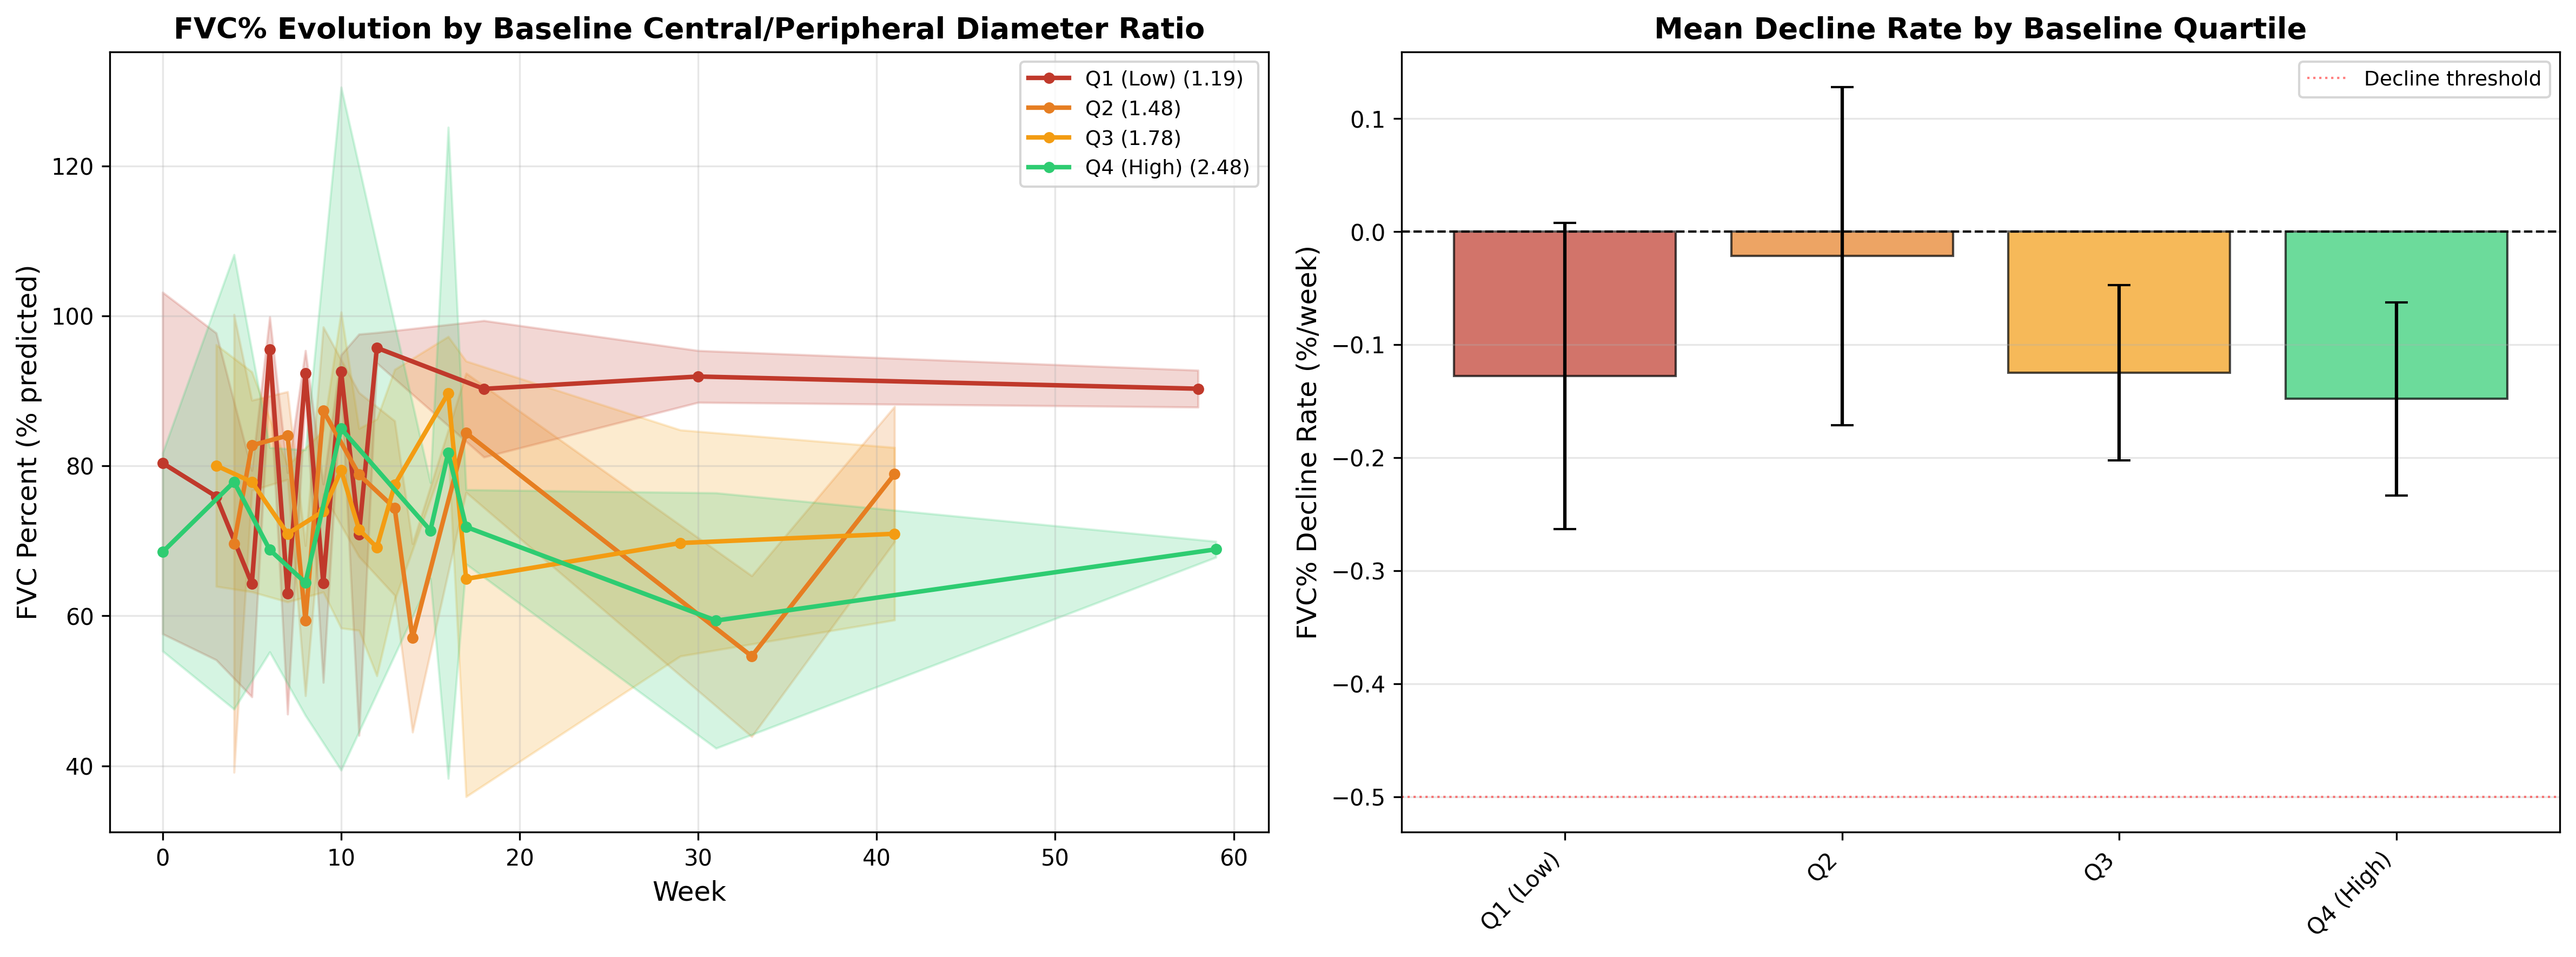

Values plotted in this chart, from the file beside it:
quartile, baseline_mean, mean_decline, std_decline, median_decline, n_patients, declining_count, stable_count, improving_count
Q1 (Low), 1.187, -0.1277, 0.1357, -0.06638, 6, 0, 6, 0
Q2, 1.483, -0.02165, 0.1494, -0.006279, 7, 0, 7, 0
Q3, 1.775, -0.1248, 0.07766, -0.1133, 6, 0, 6, 0
Q4 (High), 2.475, -0.1481, 0.08545, -0.1548, 6, 0, 6, 0
